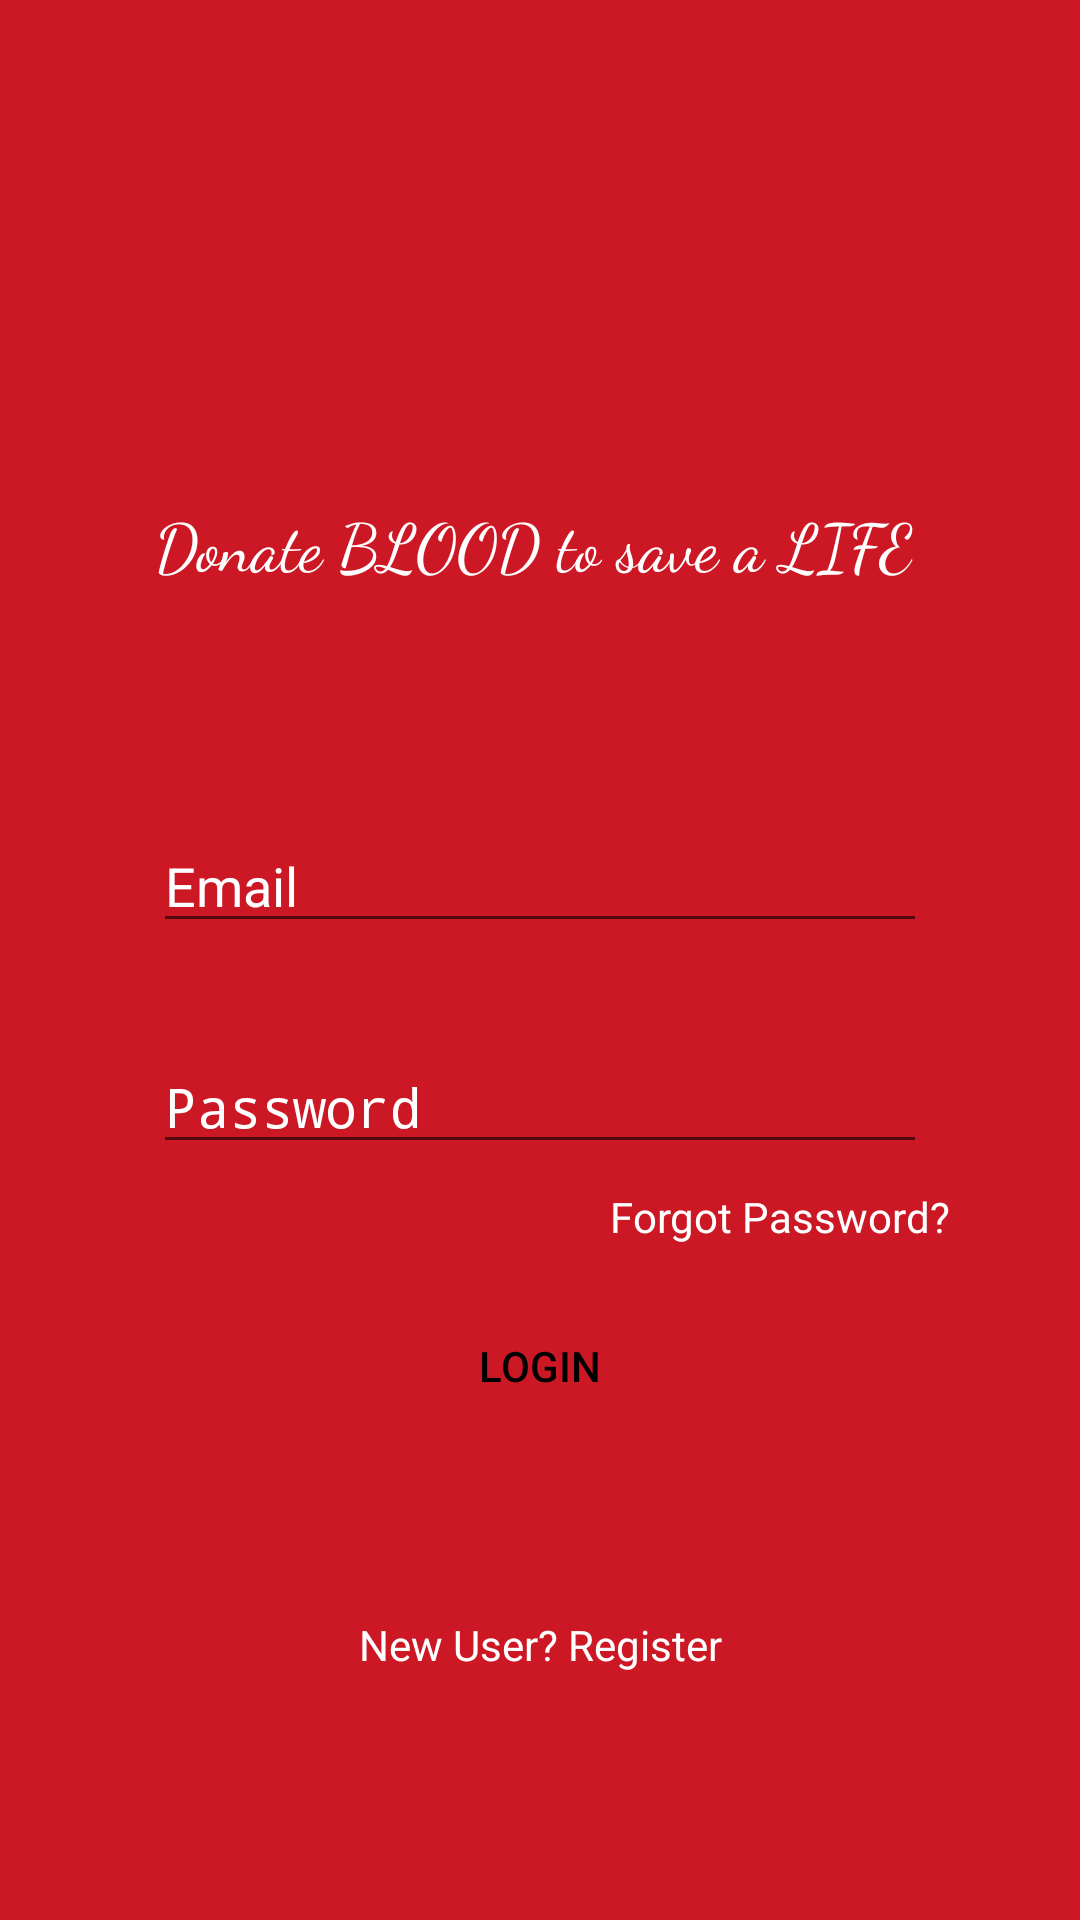

Produce the Android XML layout that renders to this screen, including the resource entries it uses.
<!-- AndroidManifest.xml: activity theme Theme.AppCompat.Light.NoActionBar -->
<!-- res/layout/activity_login.xml -->
<?xml version="1.0" encoding="utf-8"?>
<android.support.constraint.ConstraintLayout xmlns:android="http://schemas.android.com/apk/res/android"
    xmlns:app="http://schemas.android.com/apk/res-auto"
    xmlns:tools="http://schemas.android.com/tools"
    android:layout_width="match_parent"
    android:layout_height="match_parent"
    android:background="@color/colorPrimary"
    tools:context=".LoginActivity"
    tools:layout_editor_absoluteY="25dp">

    <EditText
        android:id="@+id/etEmail"
        android:layout_width="0dp"
        android:layout_height="wrap_content"
        android:layout_marginBottom="19dp"
        android:layout_marginEnd="51dp"
        android:layout_marginStart="51dp"
        android:ems="10"
        android:hint="Email"
        android:textColor="#fff"
        android:textColorHint="#fff"
        android:inputType="textPersonName"
        app:layout_constraintBottom_toTopOf="@+id/etPassword"
        app:layout_constraintEnd_toEndOf="parent"
        app:layout_constraintStart_toStartOf="parent"
        app:layout_constraintTop_toBottomOf="@+id/tvLife" />

    <EditText
        android:id="@+id/etPassword"
        android:layout_width="0dp"
        android:layout_height="wrap_content"
        android:layout_marginBottom="30dp"
        android:layout_marginEnd="51dp"
        android:layout_marginStart="51dp"
        android:ems="10"
        android:hint="Password"
        android:textColor="#fff"
        android:textColorHint="#fff"
        android:inputType="textPassword"
        app:layout_constraintBottom_toTopOf="@+id/btnLogin"
        app:layout_constraintEnd_toEndOf="parent"
        app:layout_constraintStart_toStartOf="parent"
        app:layout_constraintTop_toBottomOf="@+id/etEmail" />

    <Button
        android:id="@+id/btnLogin"
        android:layout_width="wrap_content"
        android:layout_height="wrap_content"
        android:layout_marginBottom="46dp"
        android:layout_marginStart="16dp"
        android:background="@color/common_google_signin_btn_text_dark_default"
        android:textColor="#000"
        android:text="LogIn"
        app:layout_constraintBottom_toTopOf="@+id/tvRegister"
        app:layout_constraintStart_toStartOf="@+id/tvRegister"
        app:layout_constraintTop_toBottomOf="@+id/etPassword" />

    <TextView
        android:id="@+id/tvRegister"
        android:layout_width="wrap_content"
        android:layout_height="wrap_content"
        android:layout_marginBottom="69dp"
        android:text="New User? Register"
        android:textColor="#fff"
        app:layout_constraintBottom_toBottomOf="parent"
        app:layout_constraintEnd_toEndOf="parent"
        app:layout_constraintStart_toStartOf="parent"
        app:layout_constraintTop_toBottomOf="@+id/btnLogin" />

    <ImageView
        android:id="@+id/imageView2"
        android:layout_width="133dp"
        android:layout_height="98dp"
        android:layout_marginBottom="16dp"
        android:layout_marginTop="25dp"
        app:layout_constraintBottom_toTopOf="@+id/tvLife"
        app:layout_constraintEnd_toEndOf="parent"
        app:layout_constraintStart_toStartOf="parent"
        app:layout_constraintTop_toTopOf="parent"
        app:srcCompat="@drawable/logobloodfinal" />

    <TextView
        android:id="@+id/tvLife"
        android:layout_width="257dp"
        android:layout_height="31dp"
        android:layout_marginBottom="63dp"
        android:fontFamily="cursive"
        android:text="Donate BLOOD to save a LIFE"
        android:textColor="#fff"
        android:textSize="22dp"
        app:layout_constraintBottom_toTopOf="@+id/etEmail"
        app:layout_constraintEnd_toEndOf="parent"
        app:layout_constraintStart_toStartOf="parent"
        app:layout_constraintTop_toBottomOf="@+id/imageView2" />

    <TextView
        android:id="@+id/tvForgotPassword"
        android:layout_width="117dp"
        android:layout_height="19dp"
        android:layout_marginBottom="8dp"
        android:layout_marginEnd="8dp"
        android:layout_marginStart="8dp"
        android:layout_marginTop="8dp"
        android:text="Forgot Password?"
        android:textColor="#fff"
        app:layout_constraintBottom_toBottomOf="parent"
        app:layout_constraintEnd_toEndOf="parent"
        app:layout_constraintHorizontal_bias="0.86"
        app:layout_constraintStart_toStartOf="parent"
        app:layout_constraintTop_toBottomOf="@+id/etPassword"
        app:layout_constraintVertical_bias="0.0" />
</android.support.constraint.ConstraintLayout>
<!-- resources referenced by this layout -->
<resources>
  <color name="colorPrimary">#fbcc1421</color>
  <!-- drawable logobloodfinal: png bitmap (drawable, 688172 bytes) -->
</resources>
